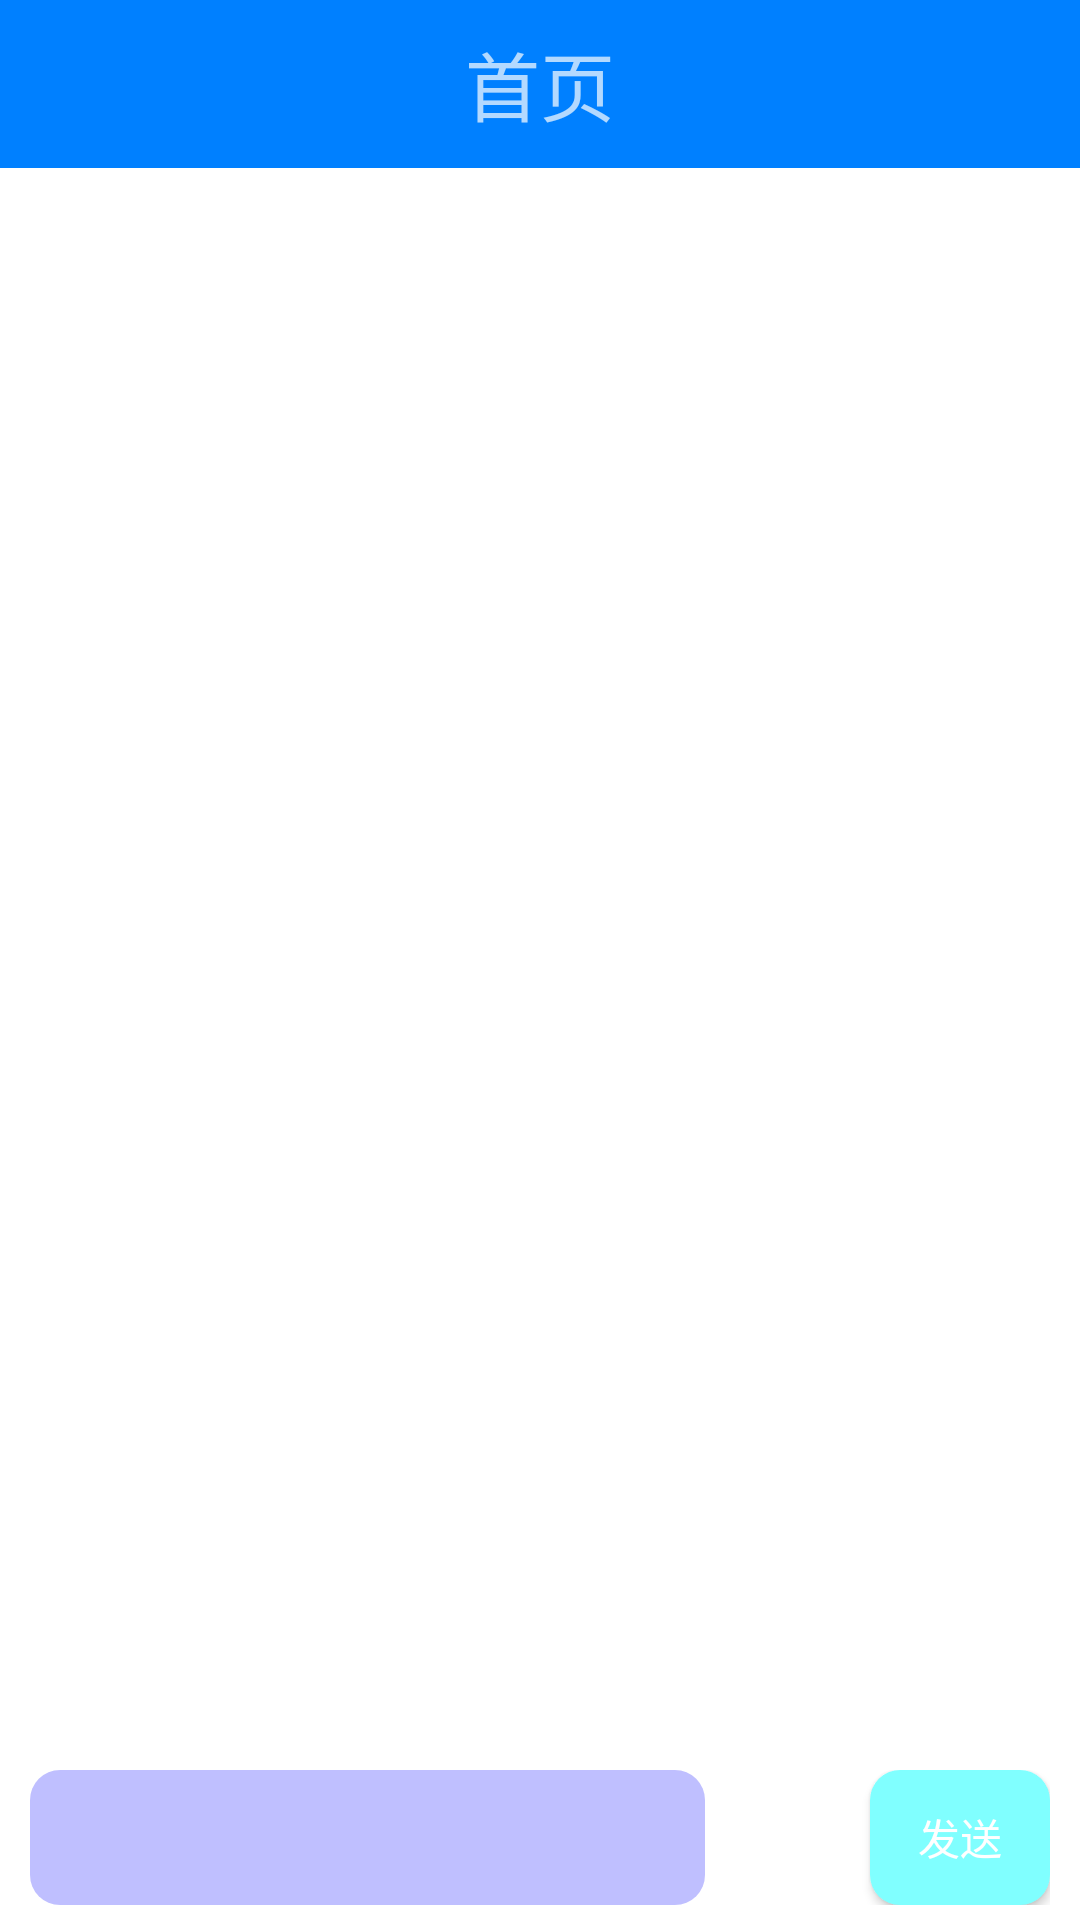

Produce the Android XML layout that renders to this screen, including the resource entries it uses.
<!-- AndroidManifest.xml: application theme AppTheme -->
<!-- res/layout/activity_chat.xml -->
<?xml version="1.0" encoding="utf-8"?>
<LinearLayout xmlns:android="http://schemas.android.com/apk/res/android"
    xmlns:tools="http://schemas.android.com/tools"
    android:id="@+id/activity_chat"
    android:layout_width="match_parent"
    android:layout_height="match_parent"
    android:background="@android:color/white"
    android:orientation="vertical"
    tools:context="com.example.lyk.forwater.activities.ChatActivity">

    <include layout="@layout/toobar"></include>

    <ListView
        android:id="@+id/chat"
        android:layout_width="match_parent"
        android:layout_height="0dp"
        android:layout_marginEnd="10dp"
        android:layout_marginLeft="10dp"
        android:layout_weight="1"></ListView>

    <LinearLayout
        android:layout_width="match_parent"
        android:layout_height="45dp"
        android:layout_marginBottom="5dp"
        android:layout_marginEnd="10dp"
>

        <EditText
            android:id="@+id/content"
            android:layout_width="0dp"
            android:layout_height="match_parent"
            android:layout_weight="1"
            android:background="@drawable/bg_chat"
            android:layout_marginLeft="10dp"/>
        <ImageView
            android:layout_width="45dp"
            android:layout_height="45dp"
            android:id="@+id/emotions"
            android:layout_marginLeft="5dp"
            android:src="@mipmap/e_1"
            />
        <Button
            android:id="@+id/send"
            android:layout_width="60dp"
            android:layout_height="match_parent"
            android:layout_marginLeft="5dp"
            android:background="@drawable/bg_sesinfo"
            android:text="发送" />
    </LinearLayout>
    <LinearLayout
        android:layout_width="match_parent"
        android:layout_height="wrap_content"
        android:id="@+id/linear_emotions"
        android:orientation="vertical"
        android:layout_marginLeft="20dp"
        android:layout_marginRight="20dp"
        android:layout_marginBottom="5dp"
        android:layout_marginTop="10dp"
        android:visibility="gone">
        <android.support.v4.view.ViewPager
            android:layout_width="match_parent"
            android:layout_height="80dp"
            android:id="@+id/pager_emotions"
            android:layout_marginBottom="3dp">
        </android.support.v4.view.ViewPager>
        <RelativeLayout
            android:layout_width="match_parent"
            android:layout_height="wrap_content"
            android:layout_marginBottom="5dp">
            <View
                android:id="@+id/center"
                android:layout_width="5dp"
                android:layout_height="5dp"
                android:layout_centerInParent="true"
                android:background="@drawable/circle_null"
                ></View>
            <View
                android:layout_width="5dp"
                android:layout_height="5dp"
                android:id="@+id/left"
                android:layout_toLeftOf="@id/center"
                android:layout_alignTop="@id/center"
                android:layout_marginRight="5dp"
                android:background="@drawable/circle"></View>
            <View
                android:layout_width="5dp"
                android:layout_height="5dp"
                android:id="@+id/right"
                android:layout_toRightOf="@id/center"
                android:layout_alignTop="@id/center"
                android:layout_marginLeft="5dp"
                android:background="@drawable/circle_null"></View>

        </RelativeLayout>
    </LinearLayout>

</LinearLayout>
<!-- res/layout/toobar.xml (included above) -->
<?xml version="1.0" encoding="utf-8"?>
<LinearLayout xmlns:android="http://schemas.android.com/apk/res/android"
    android:orientation="vertical" android:layout_width="match_parent"
    android:layout_height="wrap_content">
    <android.support.v7.widget.Toolbar
        android:id="@+id/toolbar"
        android:layout_width="match_parent"
        android:layout_height="?attr/actionBarSize"
        android:background="?attr/colorPrimary">
        <com.example.lyk.forwater.activities.RoundImageView
            android:layout_width="35dp"
            android:layout_height="35dp"
            android:layout_gravity="left|center_vertical"
            android:layout_marginLeft="5dp"
            android:src="@mipmap/water"
            android:visibility="gone"
            android:id="@+id/navi"/>
        <TextView
            android:id="@+id/tv_title"
            android:layout_width="wrap_content"
            android:layout_height="wrap_content"
            android:layout_gravity="center"
            android:gravity="center"
            android:text="首页"
            android:textSize="25sp" />
    </android.support.v7.widget.Toolbar>

</LinearLayout>
<!-- resources referenced by this layout -->
<resources>
  <!-- drawable bg_chat (drawable) -->
  <?xml version="1.0" encoding="utf-8"?>
  <shape xmlns:android="http://schemas.android.com/apk/res/android"
      android:shape="rectangle">
      <corners android:radius="10dp"></corners>
      <solid android:color="#400000ff"></solid>
  </shape>
  <!-- drawable bg_sesinfo (drawable) -->
  <?xml version="1.0" encoding="utf-8"?>
  <selector xmlns:android="http://schemas.android.com/apk/res/android">
      <item android:state_pressed="true">
          <shape>
              <solid android:color="@color/blue"></solid>
              <corners android:radius="10dp"></corners>
          </shape>
      </item>
      <item>
          <shape>
              <solid android:color="@color/tabhost"></solid>
              <corners android:radius="10dp"></corners>
          </shape>
      </item>
  </selector>
  <!-- drawable circle (drawable) -->
  <?xml version="1.0" encoding="utf-8"?>
  <shape xmlns:android="http://schemas.android.com/apk/res/android" android:shape="oval" >
  <solid android:color="@color/darkblue"></solid>
  </shape>
  <!-- drawable circle_null (drawable) -->
  <?xml version="1.0" encoding="utf-8"?>
  <shape xmlns:android="http://schemas.android.com/apk/res/android"
      android:shape="ring"
      android:useLevel="false">
      <gradient
          android:endColor="@color/darkblue"
          android:startColor="@color/darkblue"></gradient>
  
  </shape>
  <!-- mipmap water: png bitmap (mipmap-mdpi, 16708 bytes) -->
  <style name="AppTheme" parent="Theme.AppCompat">
          
          <item name="colorPrimary">@color/darkblue</item>
          <item name="colorPrimaryDark">@color/darkblue</item>
          <item name="colorAccent">@color/colorAccent</item>
          <item name="windowActionBar">false</item>
          <item name="windowNoTitle">true</item>
      </style>
  <color name="blue">#00ffff</color>
  <color name="tabhost">#80ffff</color>
  <color name="darkblue">#0080ff</color>
  <color name="colorAccent">#0080ff</color>
</resources>
